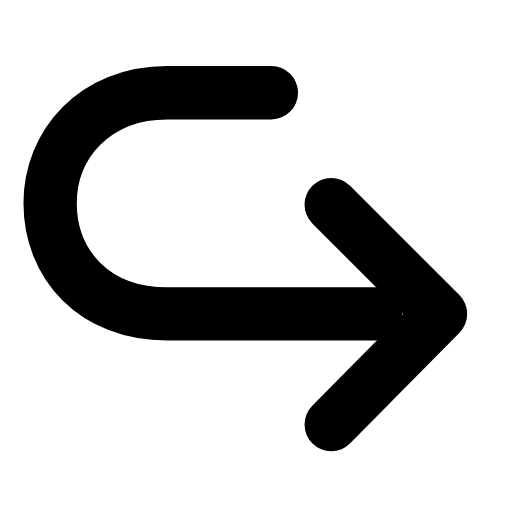
t = 0.00 s
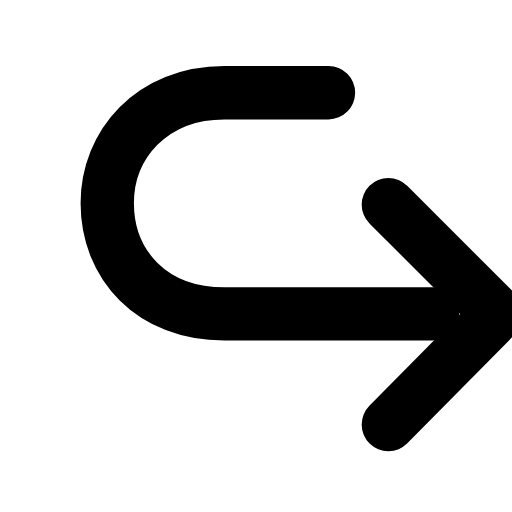
t = 0.23 s
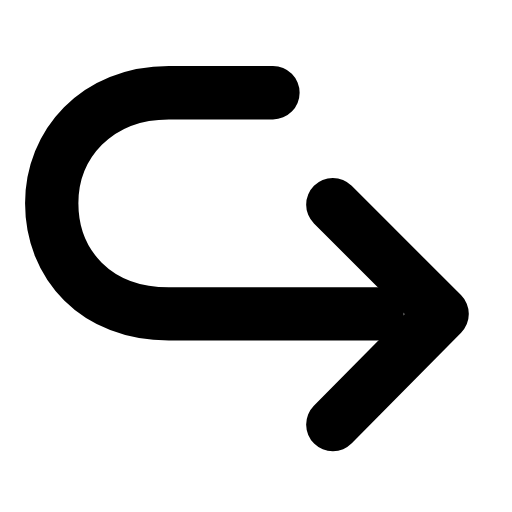
t = 0.46 s
t = 0.66 s: frame unchanged from t = 0.00 s, image omitted
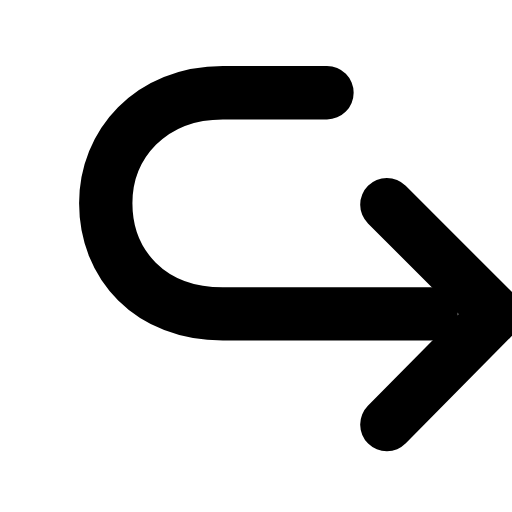
t = 0.91 s
t = 1.11 s: frame unchanged from t = 0.46 s, image omitted

The animated SVG that drew these frames (rendered in a browser with its animation timeline set to each time). Animation: 1 SMIL element (animateTransform=1); one cycle of 1.35 s, repeats indefinitely.

<svg xmlns="http://www.w3.org/2000/svg" width="24" height="24" viewBox="0 0 24 24" fill="none"><g transform="translate(-2.53 -3.584) scale(1.22)"><g><animateTransform attributeName="transform" type="translate" values="0 0;2.2 0;0 0;0 0;2.2 0;0 0;0 0" keyTimes="0;0.225;0.45;0.6;0.75;0.9;1" dur="1.35s" repeatCount="indefinite" calcMode="spline" keySplines="0.16 1 0.3 1;0.16 1 0.3 1;0.16 1 0.3 1;0.16 1 0.3 1;0.16 1 0.3 1;0.16 1 0.3 1"/><path stroke="currentColor" stroke-width="2.049" stroke-linecap="round" stroke-linejoin="round" fill="none" d="M12.5 6.5L8.5 6.5C5.7 6.5 4 8.5 4 10.75C4 13.1 5.7 15 8.5 15L16.5 15"></path><path stroke="currentColor" stroke-width="2.049" stroke-linecap="round" stroke-linejoin="round" fill="none" d="M14.8 10.8C16.5 12.5 18 14 19 15L14.8 19.25"></path></g></g></svg>
